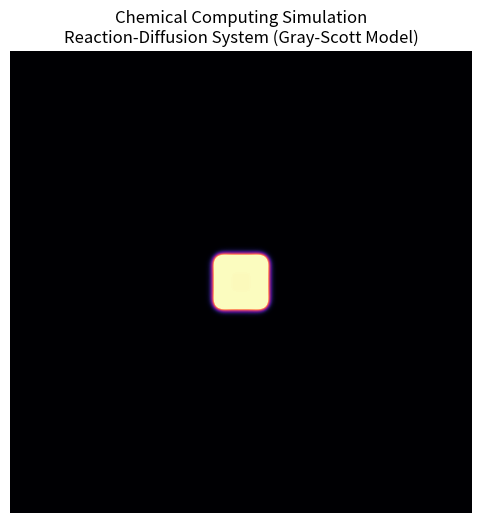

The matplotlib source for this figure:
import numpy as np
import matplotlib.pyplot as plt
import matplotlib.animation as animation

# --- 1. 物理参数设置 (可微调以改变花纹) ---
# 模拟 U 和 V 两种物质：U 是“食物”，V 是“催化剂”
Du, Dv = 0.16, 0.08    # 扩散系数 (Diffusion rates)
f, k = 0.055, 0.062    # f: 进料率(Feed), k: 移除率(Kill)

# 网格设置
size = 200             # 网格分辨率
dt = 1.0               # 时间步长

# --- 2. 初始化化学场 ---
U = np.ones((size, size))      # U 初始充满全场
V = np.zeros((size, size))     # V 初始为 0

# 在中心放入一点 V (扰动，启动反应)
r = 10
mid = size // 2
V[mid-r:mid+r, mid-r:mid+r] = 0.25

# 加入一点随机噪声，模拟真实世界的非理想环境
U += np.random.rand(size, size) * 0.01
V += np.random.rand(size, size) * 0.01

# --- 3. 核心数学运算：拉普拉斯算子 (模拟扩散) ---
# 利用卷积原理计算物质如何向四周流动
def laplacian(Z):
    return (
        np.roll(Z, 1, axis=0) + np.roll(Z, -1, axis=0) +
        np.roll(Z, 1, axis=1) + np.roll(Z, -1, axis=1) -
        4 * Z
    )

# --- 4. 模拟循环更新 ---
def update(frame):
    global U, V
    # 为了动画流畅，每帧更新多次数据（数值越大，演化越快）
    for _ in range(20):
        Lu = laplacian(U)
        Lv = laplacian(V)
        
        # Gray-Scott 反应扩散方程 (Reaction-Diffusion Equation)
        # dU/dt = Du*Lap(U) - U*V^2 + f*(1-U)
        # dV/dt = Dv*Lap(V) + U*V^2 - (f+k)*V
        reaction = U * V * V
        U += (Du * Lu - reaction + f * (1 - U)) * dt
        V += (Dv * Lv + reaction - (f + k) * V) * dt

    im.set_array(V)
    return [im]

# --- 5. 可视化 ---
fig, ax = plt.subplots(figsize=(6, 6))
# 使用 'magma' 或 'inferno' 配色，模仿 B-Z 反应的红/蓝/黑效果
im = ax.imshow(V, cmap='magma', interpolation='bicubic')
ax.set_title("Chemical Computing Simulation\nReaction-Diffusion System (Gray-Scott Model)")
ax.axis('off')

# 生成动画
ani = animation.FuncAnimation(fig, update, frames=200, interval=12, blit=True)
plt.show()